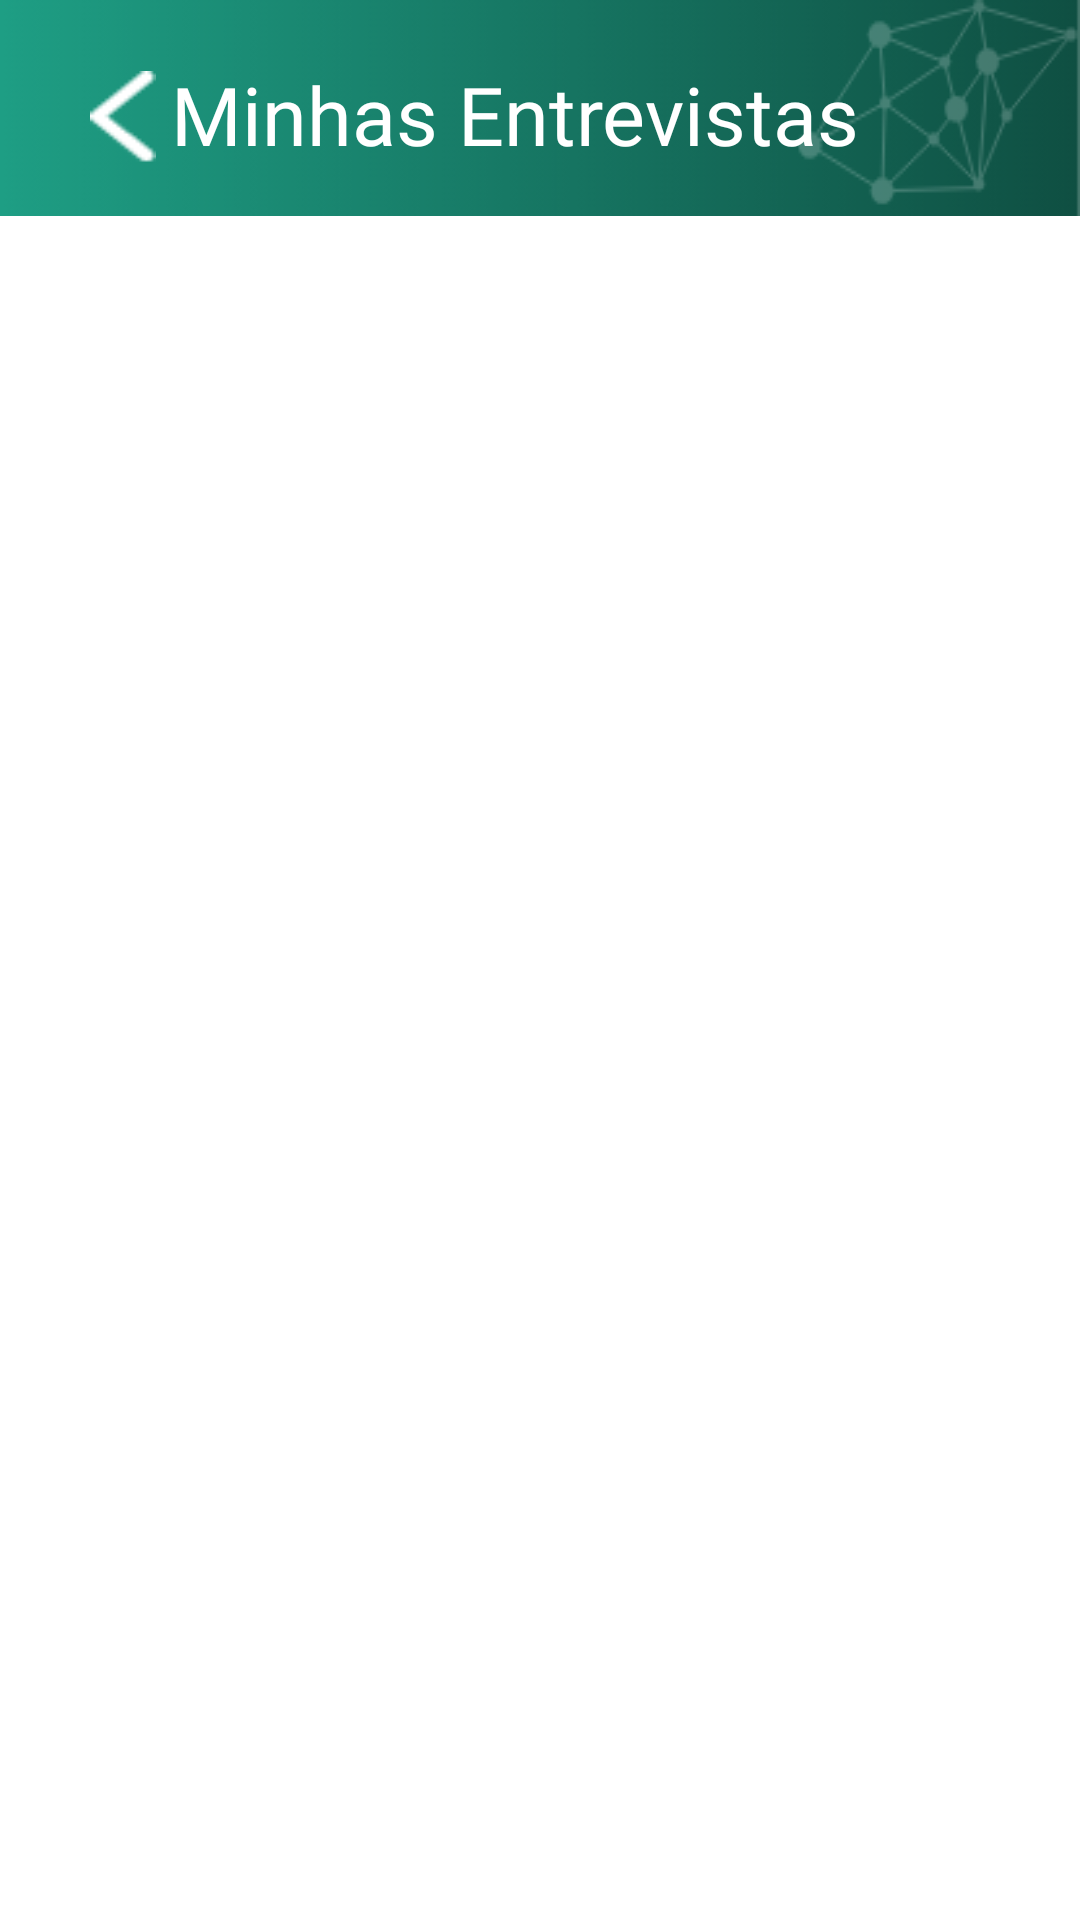

This screen was rendered from an Android layout file. Write that file and the resources it references.
<!-- AndroidManifest.xml: application theme AppTheme -->
<!-- res/layout/fragment_my_interviews.xml -->
<?xml version="1.0" encoding="utf-8"?>
<androidx.constraintlayout.widget.ConstraintLayout
    xmlns:android="http://schemas.android.com/apk/res/android" android:layout_width="match_parent"
    xmlns:app="http://schemas.android.com/apk/res-auto"
    xmlns:tools="http://schemas.android.com/tools"
    android:layout_height="match_parent"
    android:background="#FFF"
    tools:context=".ui.my_interviews.MyInterviewsFragment"
    >
    <LinearLayout
        android:id="@+id/linearLayout"
        android:layout_width="match_parent"
        android:layout_height="wrap_content"
        android:background="@drawable/toolbar"
        app:layout_constraintEnd_toEndOf="parent"
        app:layout_constraintStart_toStartOf="parent"
        app:layout_constraintTop_toTopOf="parent"
        >

        <Button
            android:id="@+id/buttonBack"
            android:layout_width="22dp"
            android:layout_height="31dp"
            android:layout_marginStart="30dp"
            android:layout_marginLeft="30dp"
            android:layout_marginTop="16dp"
            android:background="@drawable/back_arrow"
            ></Button>

        <TextView
            android:layout_width="wrap_content"
            android:layout_height="wrap_content"
            android:layout_marginStart="5dp"
            android:layout_marginLeft="5dp"
            android:layout_marginTop="20dp"
            android:fontFamily="@font/montserrat_medium"
            android:gravity="start"
            android:text="Minhas Entrevistas"
            android:textAlignment="textStart"
            android:textColor="#FFF"
            android:textSize="27sp" />
    </LinearLayout>


    <androidx.recyclerview.widget.RecyclerView
        android:id="@+id/rInterviews"
        android:layout_width="match_parent"
        android:layout_height="match_parent"
        android:layout_alignParentStart="true"
        android:layout_alignParentLeft="true"
        android:layout_alignParentTop="false"
        android:layout_marginTop="130dp"
        android:layout_marginStart="55dp"
        android:layout_marginEnd="55dp"
        app:layout_constraintTop_toTopOf="parent"
        tools:ignore="MissingConstraints"
        tools:layout_editor_absoluteX="0dp" />
</androidx.constraintlayout.widget.ConstraintLayout>
<!-- resources referenced by this layout -->
<resources>
  <!-- drawable back_arrow: png bitmap (drawable, 299 bytes) -->
  <!-- drawable toolbar: png bitmap (drawable, 8992 bytes) -->
  <style name="AppTheme" parent="Theme.AppCompat.NoActionBar">
          
          
  
      </style>
</resources>
